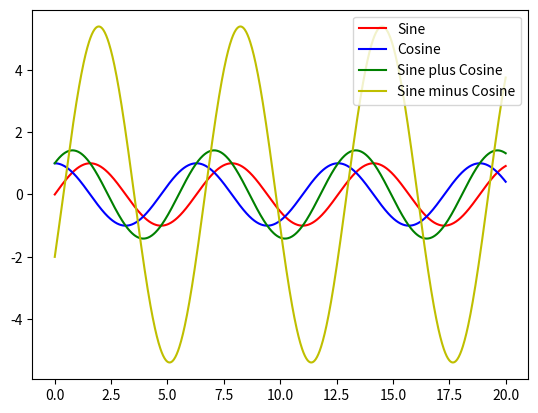

Write Python code to recreate this figure.
import matplotlib.pyplot as plt
import numpy as np

x = np.linspace(0,20,1000)
plt.plot(x,np.sin(x),'-r',label="Sine")
plt.plot(x,np.cos(x),'-b',label="Cosine")
plt.plot(x,np.sin(x)+np.cos(x),'-g', label="Sine plus Cosine")
plt.show()
plt.plot(x,5*np.sin(x)-2*np.cos(x),'-y', label="Sine minus Cosine")
plt.legend(loc='upper right')
plt.show()